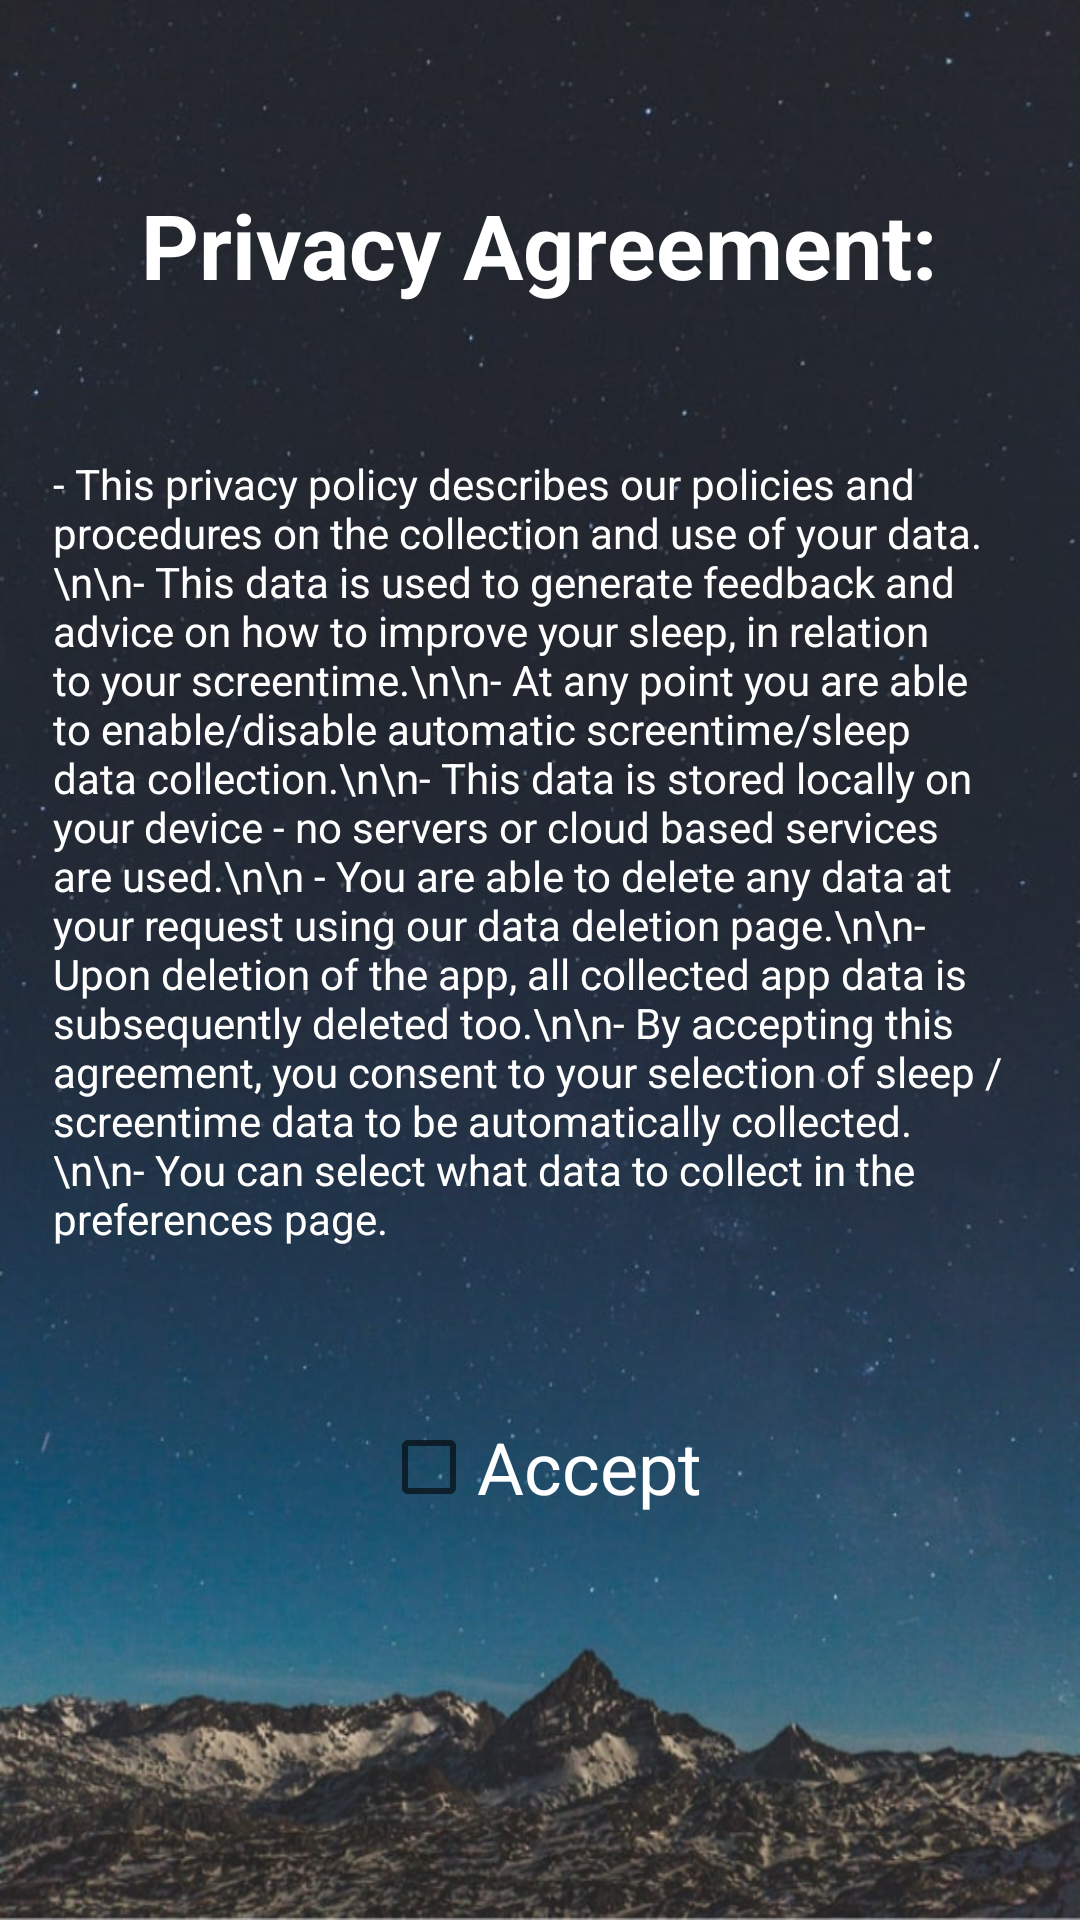

This screen was rendered from an Android layout file. Write that file and the resources it references.
<!-- AndroidManifest.xml: application theme Theme.SPMApp -->
<!-- res/layout/activity_privacy_agreement.xml -->
<?xml version="1.0" encoding="utf-8"?>
<androidx.constraintlayout.widget.ConstraintLayout
    xmlns:android="http://schemas.android.com/apk/res/android"
    xmlns:app="http://schemas.android.com/apk/res-auto"
    xmlns:tools="http://schemas.android.com/tools"
    android:layout_width="match_parent"
    android:layout_height="match_parent"
    android:background="@drawable/nightbackground">

    <TextView
        android:id="@+id/privacyTitleTV"
        android:layout_width="wrap_content"
        android:layout_height="wrap_content"
        android:layout_marginStart="72dp"
        android:layout_marginTop="16dp"
        android:layout_marginEnd="73dp"
        android:layout_marginBottom="5dp"
        android:text="Privacy Agreement:"
        android:textColor="#FFFFFF"
        android:textSize="30sp"
        android:textStyle="bold"
        app:layout_constraintBottom_toTopOf="@+id/privacyAgreementContents"
        app:layout_constraintEnd_toEndOf="parent"
        app:layout_constraintStart_toStartOf="parent"
        app:layout_constraintTop_toTopOf="parent" />

    <TextView
        android:id="@+id/privacyAgreementContents"
        android:layout_width="325dp"
        android:layout_height="wrap_content"
        android:layout_marginStart="43dp"
        android:layout_marginEnd="43dp"
        android:text="- This privacy policy describes our policies and procedures on the collection and use of your data.\n\n- This data is used to generate feedback and advice on how to improve your sleep, in relation to your screentime.\n\n- At any point you are able to enable/disable automatic screentime/sleep data collection.\n\n- This data is stored locally on your device - no servers or cloud based services are used.\n\n - You are able to delete any data at your request using our data deletion page.\n\n- Upon deletion of the app, all collected app data is subsequently deleted too.\n\n- By accepting this agreement, you consent to your selection of sleep / screentime data to be automatically collected.\n\n- You can select what data to collect in the preferences page."
        android:textColor="#FFFFFF"
        app:layout_constraintBottom_toTopOf="@+id/privacyAgreementCheckbox"
        app:layout_constraintEnd_toEndOf="parent"
        app:layout_constraintStart_toStartOf="parent"
        app:layout_constraintTop_toBottomOf="@+id/privacyTitleTV" />

    <CheckBox
        android:id="@+id/privacyAgreementCheckbox"
        android:layout_width="wrap_content"
        android:layout_height="wrap_content"
        android:layout_marginStart="153dp"
        android:layout_marginTop="4dp"
        android:layout_marginEnd="152dp"
        android:layout_marginBottom="82dp"
        android:onClick="checkboxClick"
        android:text="Accept"
        android:textColor="#FFFFFF"
        android:textSize="24sp"
        app:layout_constraintBottom_toBottomOf="parent"
        app:layout_constraintEnd_toEndOf="parent"
        app:layout_constraintStart_toStartOf="parent"
        app:layout_constraintTop_toBottomOf="@+id/privacyAgreementContents" />

</androidx.constraintlayout.widget.ConstraintLayout>
<!-- resources referenced by this layout -->
<resources>
  <!-- drawable nightbackground: png bitmap (drawable, 742673 bytes) -->
  <style name="Theme.SPMApp" parent="Theme.MaterialComponents.DayNight.DarkActionBar">
          
          <item name="colorPrimary">@color/purple_500</item>
          <item name="windowActionBar">true</item>
          <item name="colorPrimaryVariant">@color/purple_700</item>
          <item name="colorOnPrimary">@color/white</item>
          
          <item name="colorSecondary">@color/teal_200</item>
          <item name="colorSecondaryVariant">@color/teal_700</item>
          <item name="colorOnSecondary">@color/black</item>
          
          <item name="android:statusBarColor" tools:targetApi="l">?attr/colorPrimaryVariant</item>
          
      </style>
  <!-- not gathered from this repository: default colours our renderer supplied (Android Studio template values) -->
  <color name="purple_500">#FF6200EE</color>
  <color name="purple_700">#FF3700B3</color>
  <color name="teal_200">#FF03DAC5</color>
  <color name="teal_700">#FF018786</color>
  <color name="black">#FF000000</color>
  <color name="white">#FFFFFFFF</color>
</resources>
